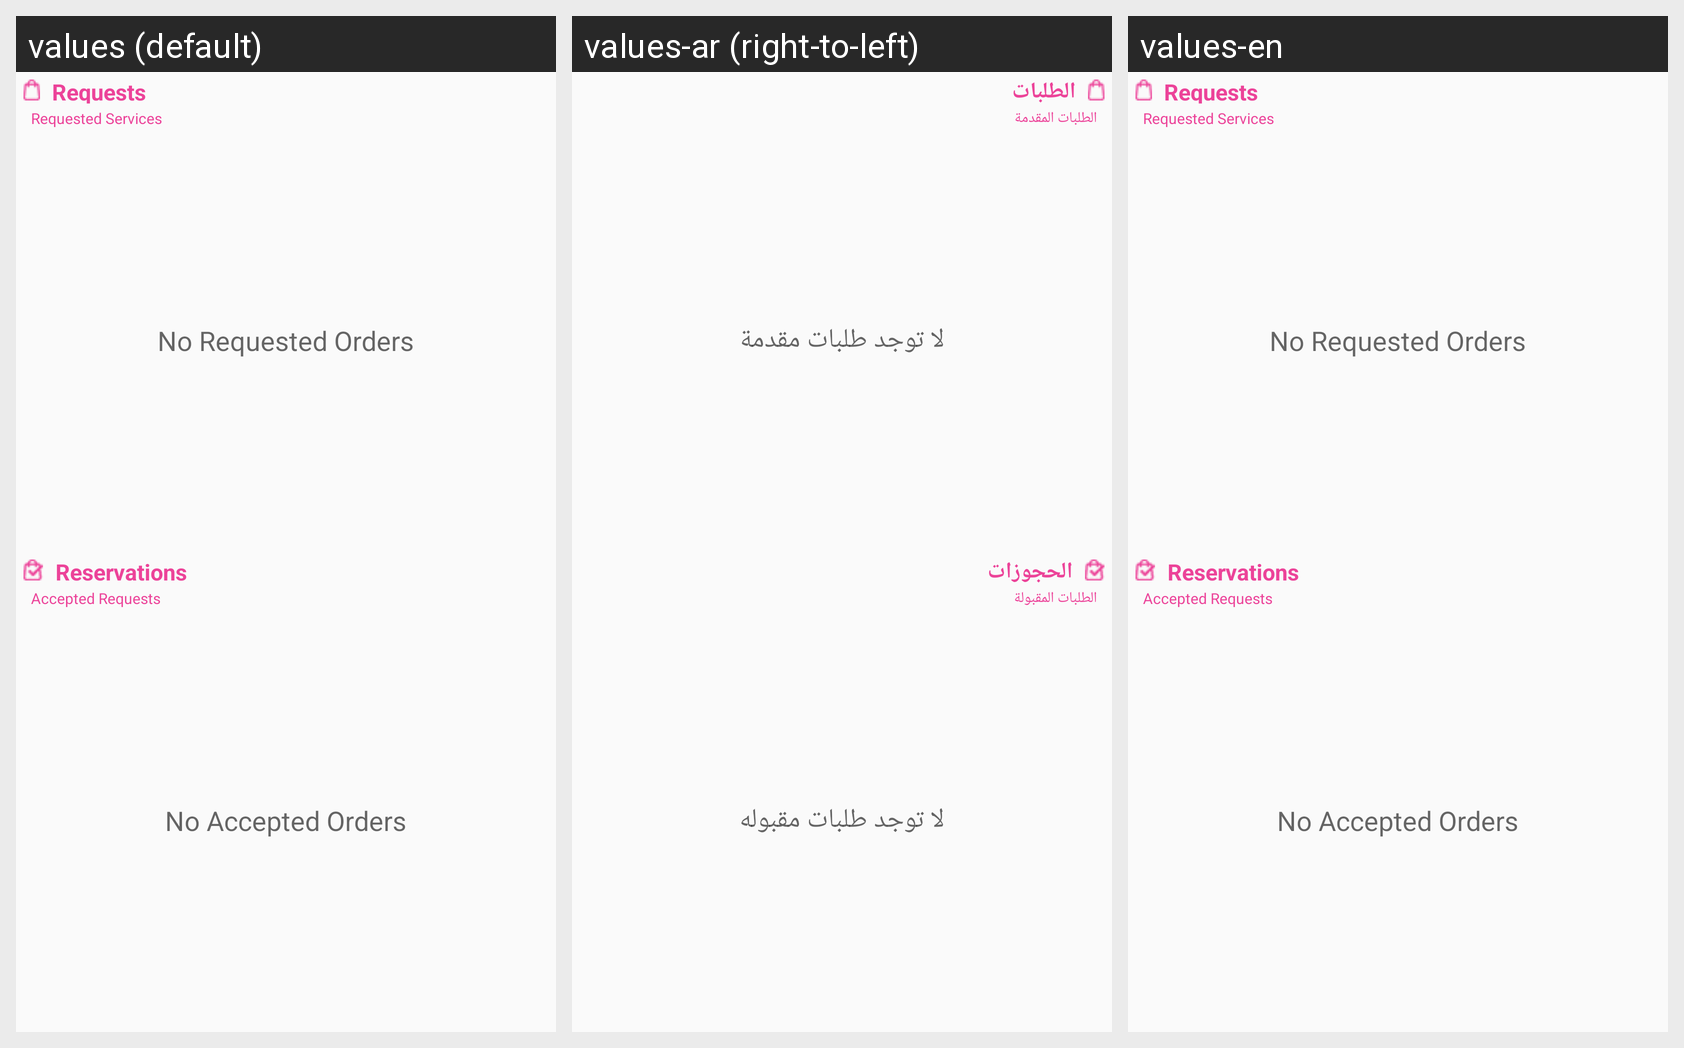

This grid shows one Android layout under several languages. Give, for every string resource on the screen, its name, the default text and each shown locale's text.
Android screen res/layout/fragment_list_of_orders.xml rendered under 3 locales, left to right: values (default), values-ar (right-to-left), values-en. Device: Nexus 5 (rendered at 1080×1920; each locale shown at half size, 540×960, under a caption strip naming it); theme AppTheme.
Strings drawn on this screen, with the default value and each locale's value (text and hints the layout hard-codes, and strings that could not be matched under every locale, appear in the picture but are not listed):

reqorders
  values: Requests
  values-ar: الطلبات
  values-en: Requests

reqservices
  values: Requested Services
  values-ar: الطلبات المقدمة
  values-en: Requested Services

norequists
  values: No Requested Orders
  values-ar: لا توجد طلبات مقدمة
  values-en: No Requested Orders

reservisons
  values: Reservations
  values-ar: الحجوزات
  values-en: Reservations

acceptedreq
  values: Accepted Requests
  values-ar: الطلبات المقبولة
  values-en: Accepted Requests

noaccipted
  values: No Accepted Orders
  values-ar: لا توجد طلبات مقبوله
  values-en: No Accepted Orders
